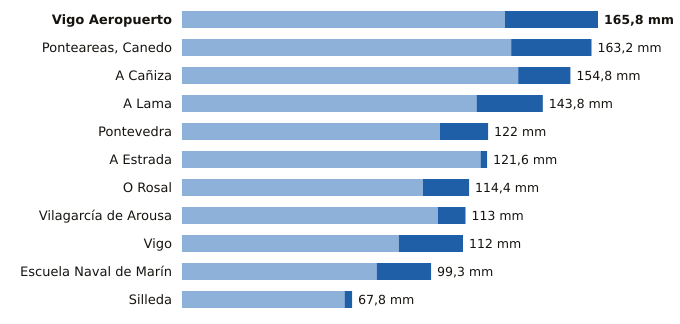

Data behind this chart, as committed beside it:
estacion, provincia, indicativo, mm_6_dias_anteriores, mm_hoy, mm_7_dias, horas_de_hoy
Vigo Aeropuerto, Pontevedra, 1495, 128.7, 37.1, 165.8, 12
Ponteareas, Canedo, Pontevedra, 1723X, 131.2, 32.0, 163.2, 10
A Cañiza, Pontevedra, 1719, 134.0, 20.8, 154.8, 9
A Lama, Pontevedra, 1489A, 117.4, 26.4, 143.8, 12
Pontevedra, Pontevedra, 1484C, 102.8, 19.2, 122.0, 12
A Estrada, Pontevedra, 1468X, 119.0, 2.6, 121.6, 10
O Rosal, Pontevedra, 1730E, 96.0, 18.4, 114.4, 7
Vilagarcía de Arousa, Pontevedra, 1477V, 102.0, 11.0, 113.0, 11
Vigo, Pontevedra, 1496X, 86.4, 25.6, 112.0, 11
Escuela Naval de Marín, Pontevedra, 1486E, 77.6, 21.7, 99.3, 12
Silleda, Pontevedra, 1466A, 64.8, 3.0, 67.8, 9
